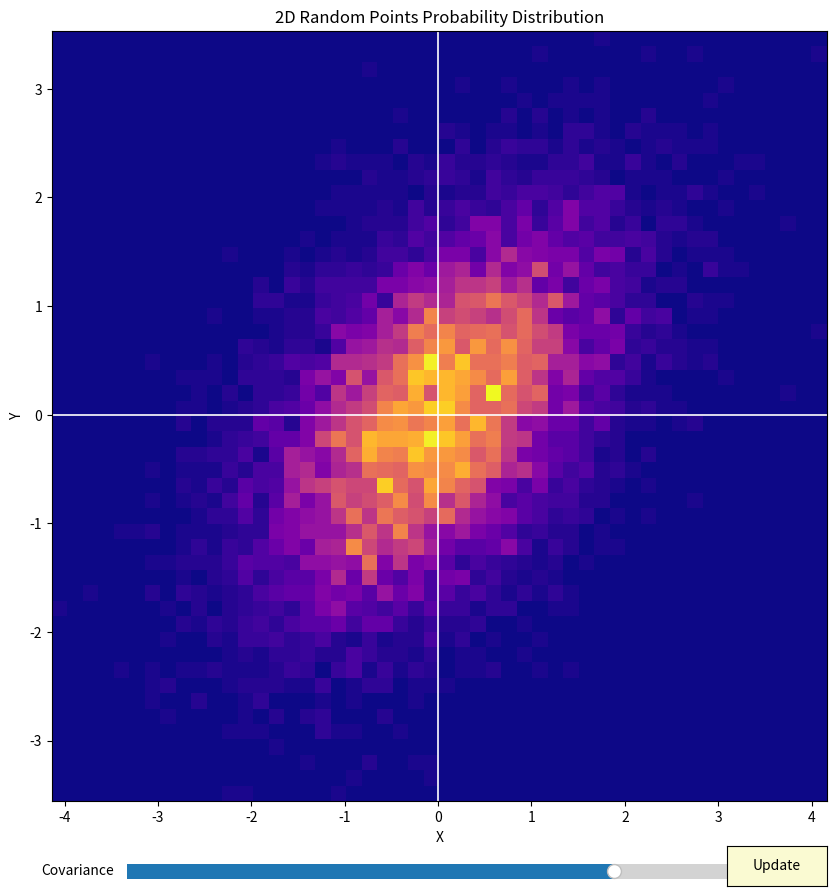

Python code for this plot:
import numpy as np
import matplotlib.pyplot as plt
from matplotlib.widgets import Button, Slider

def generate_2D_random_points(mean, cov_matrix, num_points):
    x, y = np.random.multivariate_normal(mean, cov_matrix, num_points).T
    return x, y

def update(event=None):
    cov_value = slider.val
    cov_matrix = [[1, cov_value], [cov_value, 1]]
    x, y = generate_2D_random_points(mean, cov_matrix, num_points)
    ax.clear()
    ax.hist2d(x, y, bins=50, cmap='plasma')
    ax.axhline(0, color='white', linewidth=1.2)
    ax.axvline(0, color='white', linewidth=1.2)
    ax.set_xlabel('X')
    ax.set_ylabel('Y')
    ax.set_title('2D Random Points Probability Distribution')
    plt.draw()

# Mean and covariance matrix for 2D Gaussian distribution
mean = (0, 0)
initial_cov_value = 0.5
cov_matrix = [[1, initial_cov_value], [initial_cov_value, 1]]

# Generate initial points
num_points = 10000

# Create a plot
fig, ax = plt.subplots(figsize=(10, 10))

# Slider
slider_ax = plt.axes([0.2, 0.025, 0.65, 0.03], facecolor='lightgoldenrodyellow')
slider = Slider(slider_ax, 'Covariance', -1.0, 1.0, valinit=initial_cov_value)
slider.on_changed(update)

# Button
button_ax = plt.axes([0.8, 0.025, 0.1, 0.04])
button = Button(button_ax, 'Update', color='lightgoldenrodyellow', hovercolor='0.975')
button.on_clicked(update)

# Initialize plot by calling update
update()

plt.show()
